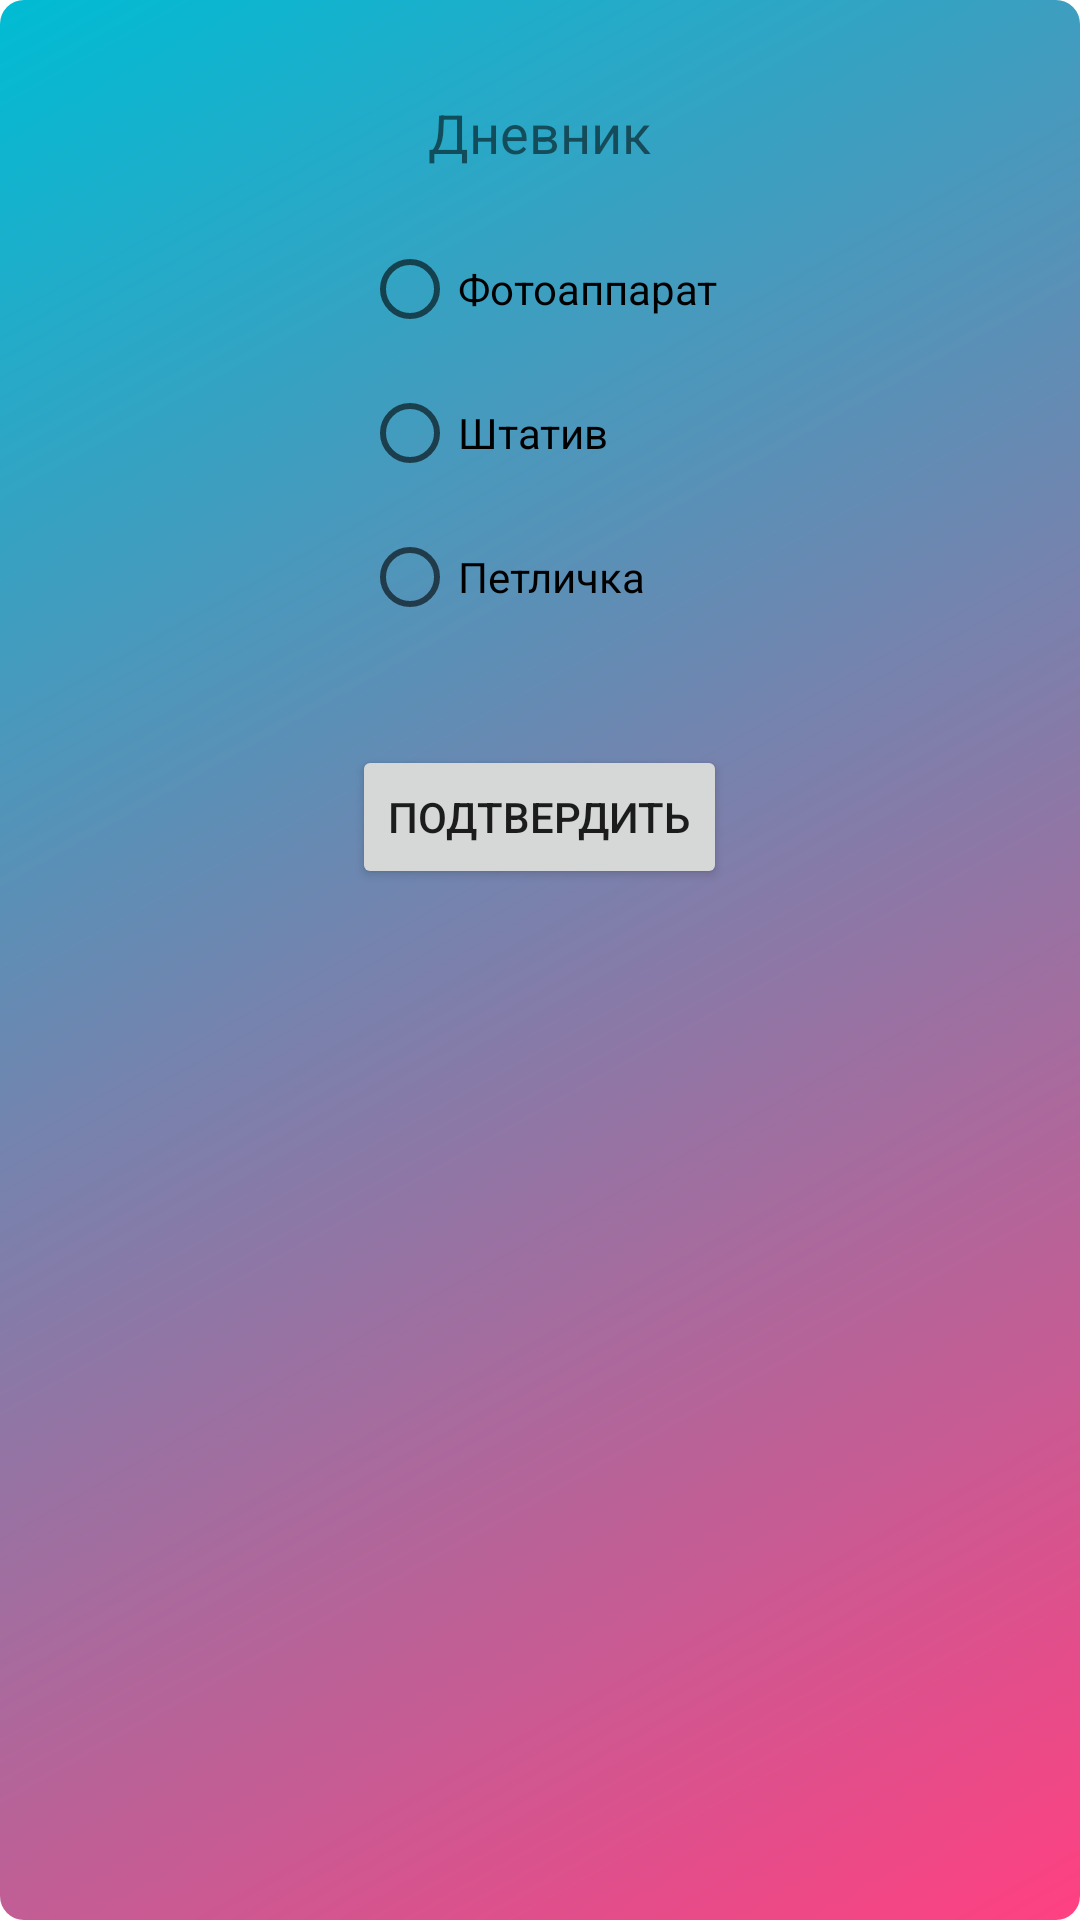

Produce the Android XML layout that renders to this screen, including the resource entries it uses.
<!-- AndroidManifest.xml: application theme Theme.Party6 -->
<!-- res/layout/activity_diary.xml -->
<?xml version="1.0" encoding="utf-8"?>

<RelativeLayout xmlns:android="http://schemas.android.com/apk/res/android"
    xmlns:tools="http://schemas.android.com/tools"
    android:layout_width="match_parent"
    android:layout_height="match_parent"
    android:background="@drawable/news_background"
    tools:context=".DiaryActivity">

    <TextView
        android:id="@+id/textView"
        android:layout_width="wrap_content"
        android:layout_height="wrap_content"
        android:text="Дневник"
        android:textSize="18sp"
        android:layout_centerHorizontal="true"
        android:layout_marginTop="32dp"/>

    <RadioGroup
        android:id="@+id/equipmentRadioGroup"
        android:layout_width="wrap_content"
        android:layout_height="wrap_content"
        android:layout_below="@id/textView"
    android:layout_centerHorizontal="true"
    android:orientation="vertical"
    android:layout_marginTop="16dp">

    <RadioButton
        android:id="@+id/photoCameraRadioButton"
        android:layout_width="wrap_content"
        android:layout_height="wrap_content"
        android:text="Фотоаппарат" />

    <RadioButton
        android:id="@+id/tripodRadioButton"
        android:layout_width="wrap_content"
        android:layout_height="wrap_content"
        android:text="Штатив" />

    <RadioButton
        android:id="@+id/clipMicRadioButton"
        android:layout_width="wrap_content"
        android:layout_height="wrap_content"
        android:text="Петличка" />

</RadioGroup>

<Button
android:id="@+id/confirmButton"
android:layout_width="wrap_content"
android:layout_height="wrap_content"
android:text="Подтвердить"
android:layout_below="@id/equipmentRadioGroup"
android:layout_centerHorizontal="true"
android:layout_marginTop="32dp"/>

    </RelativeLayout>
<!-- resources referenced by this layout -->
<resources>
  <!-- drawable news_background (drawable) -->
  <shape xmlns:android="http://schemas.android.com/apk/res/android"
      android:shape="rectangle">
      <gradient
          android:startColor="#FF4081"
          android:endColor="#00BCD4"
          android:angle="135"/>
      <corners android:radius="8dp"/>
  </shape>
  <style name="Theme.Party6" parent="Theme.MaterialComponents.DayNight.DarkActionBar">
          
          <item name="colorPrimary">@color/purple_500</item>
          <item name="colorPrimaryVariant">@color/purple_700</item>
          <item name="colorOnPrimary">@color/white</item>
          
          <item name="colorSecondary">@color/teal_200</item>
          <item name="colorSecondaryVariant">@color/teal_700</item>
          <item name="colorOnSecondary">@color/black</item>
          
          <item name="android:statusBarColor">?attr/colorPrimaryVariant</item>
          
      </style>
  <!-- not gathered from this repository: default colours our renderer supplied (Android Studio template values) -->
  <color name="purple_500">#FF6200EE</color>
  <color name="purple_700">#FF3700B3</color>
  <color name="teal_200">#FF03DAC5</color>
  <color name="teal_700">#FF018786</color>
  <color name="black">#FF000000</color>
  <color name="white">#FFFFFFFF</color>
</resources>
